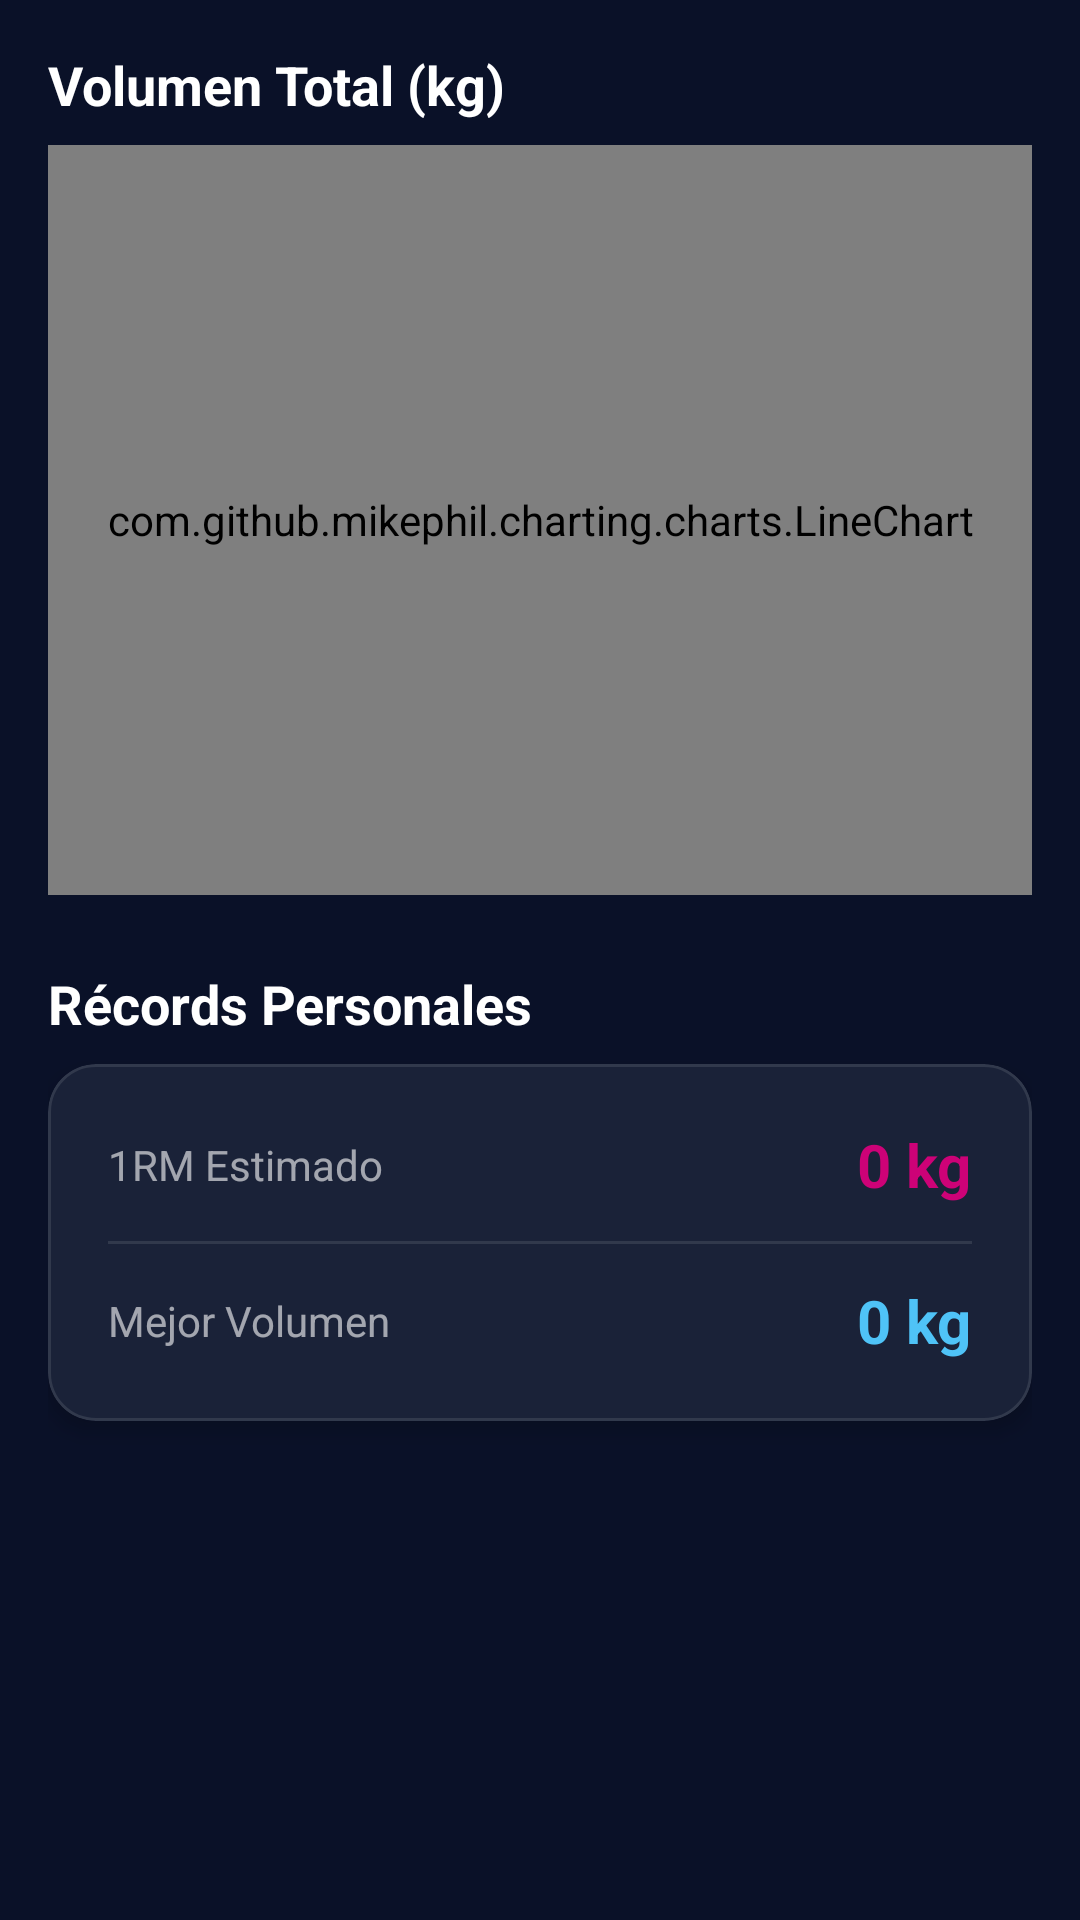

This screen was rendered from an Android layout file. Write that file and the resources it references.
<!-- AndroidManifest.xml: application theme Theme.GYMCrush -->
<!-- res/layout/fragment_resumen_ejercicio.xml -->
<?xml version="1.0" encoding="utf-8"?>
<LinearLayout xmlns:android="http://schemas.android.com/apk/res/android"
    xmlns:app="http://schemas.android.com/apk/res-auto"
    android:layout_width="match_parent"
    android:layout_height="match_parent"
    android:orientation="vertical"
    android:background="#0A1128"
    android:padding="16dp">

    <TextView
        android:layout_width="wrap_content"
        android:layout_height="wrap_content"
        android:text="Volumen Total (kg)"
        android:textColor="@color/white"
        android:textSize="18sp"
        android:textStyle="bold" />

    <com.github.mikephil.charting.charts.LineChart
        android:id="@+id/chartVolumen"
        android:layout_width="match_parent"
        android:layout_height="250dp"
        android:layout_marginTop="8dp" />

    <TextView
        android:layout_width="wrap_content"
        android:layout_height="wrap_content"
        android:layout_marginTop="24dp"
        android:text="Récords Personales"
        android:textColor="@color/white"
        android:textSize="18sp"
        android:textStyle="bold" />

    <com.google.android.material.card.MaterialCardView
        android:layout_width="match_parent"
        android:layout_height="wrap_content"
        android:layout_marginTop="8dp"
        app:cardBackgroundColor="#1A2238"
        app:cardCornerRadius="16dp"
        app:cardElevation="4dp"
        app:strokeColor="#1AFFFFFF"
        app:strokeWidth="1dp">

        <LinearLayout
            android:layout_width="match_parent"
            android:layout_height="wrap_content"
            android:orientation="vertical"
            android:padding="20dp">

            <LinearLayout
                android:layout_width="match_parent"
                android:layout_height="wrap_content"
                android:orientation="horizontal"
                android:gravity="center_vertical">

                <TextView
                    android:layout_width="0dp"
                    android:layout_height="wrap_content"
                    android:layout_weight="1"
                    android:text="1RM Estimado"
                    android:textColor="#99FFFFFF"
                    android:textSize="14sp" />

                <TextView
                    android:id="@+id/tv1RM"
                    android:layout_width="wrap_content"
                    android:layout_height="wrap_content"
                    android:text="0 kg"
                    android:textColor="#CD0277"
                    android:textSize="20sp"
                    android:textStyle="bold" />
            </LinearLayout>

            <View
                android:layout_width="match_parent"
                android:layout_height="1dp"
                android:layout_marginVertical="12dp"
                android:background="#1AFFFFFF" />

            <LinearLayout
                android:layout_width="match_parent"
                android:layout_height="wrap_content"
                android:orientation="horizontal"
                android:gravity="center_vertical">

                <TextView
                    android:layout_width="0dp"
                    android:layout_height="wrap_content"
                    android:layout_weight="1"
                    android:text="Mejor Volumen"
                    android:textColor="#99FFFFFF"
                    android:textSize="14sp" />

                <TextView
                    android:id="@+id/tvMejorVolumen"
                    android:layout_width="wrap_content"
                    android:layout_height="wrap_content"
                    android:text="0 kg"
                    android:textColor="#4FC3F7"
                    android:textSize="20sp"
                    android:textStyle="bold" />
            </LinearLayout>

        </LinearLayout>
    </com.google.android.material.card.MaterialCardView>

</LinearLayout>
<!-- resources referenced by this layout -->
<resources>
  <color name="white">#FFFFFF</color>
  <style name="Theme.GYMCrush" parent="Base.Theme.GYMCrush" />
  <style name="Base.Theme.GYMCrush" parent="Theme.Material3.Light.NoActionBar">
          
          <item name="colorPrimary">@color/accent_blue</item>
          <item name="colorOnPrimary">@color/white</item>
          <item name="colorSecondary">@color/accent_blue</item>
          <item name="colorOnSecondary">@color/white</item>
          <item name="colorTertiary">@color/accent_blue</item>
  
          
          <item name="colorSecondaryContainer">@color/accent_blue_light</item>
          <item name="colorOnSecondaryContainer">@color/accent_blue</item>
          <item name="colorContainerUnchecked">@android:color/transparent</item>
  
          <item name="android:statusBarColor">@color/bar_dark</item>
          <item name="android:windowLightStatusBar">false</item>
          <item name="android:navigationBarColor">@color/bar_dark</item>
  
          
          <item name="windowActionBar">false</item>
          <item name="windowNoTitle">true</item>
      </style>
  <color name="accent_blue">#2563EB</color>
  <color name="accent_blue_light">#DBEAFE</color>
  <color name="bar_dark">#0B0B14</color>
</resources>
